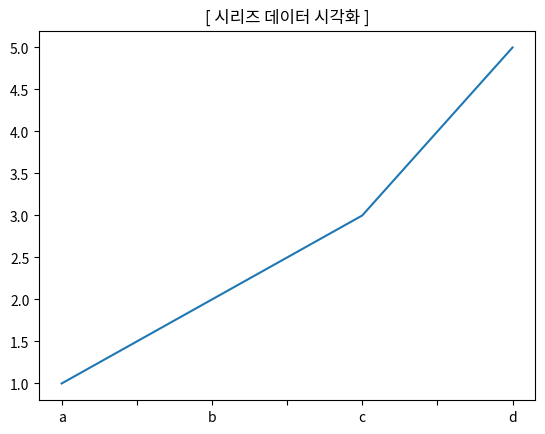
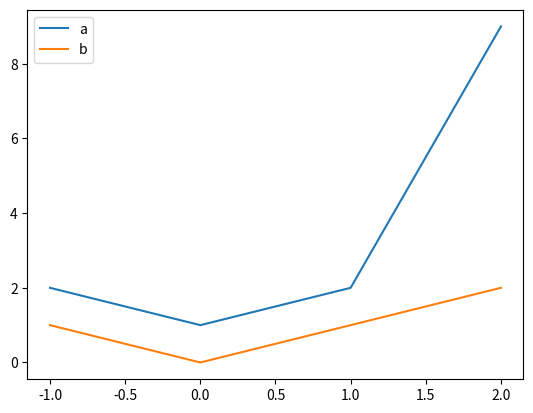

These figures' Python source, in order:
# --------------------------------------------------------------------
# 데이터 정보 확인
# --------------------------------------------------------------------
# 모듈 로딩 -----------------------------------------------------------
import pandas as pd
import matplotlib.pyplot as plt


# 시리즈 데이터 시각화 -------------------------------------------------
series = pd.Series([1,2,3,5], index=['a', 'b', 'c', 'd'])
print(series)

#series.plot(kind='area')
#series.plot.area()
series.plot.line()
plt.title("[ 시리즈 데이터 시각화 ]")
plt.show()


# 데이터프레임 데이터 시각화 -------------------------------------------------
data = {'a': [2, 1, 2, 9], 'b': [1, 0, 1, 2]}
df = pd.DataFrame(data, index=[-1, 0, 1, 2])
df.plot()
#df.plot.line()
plt.show()